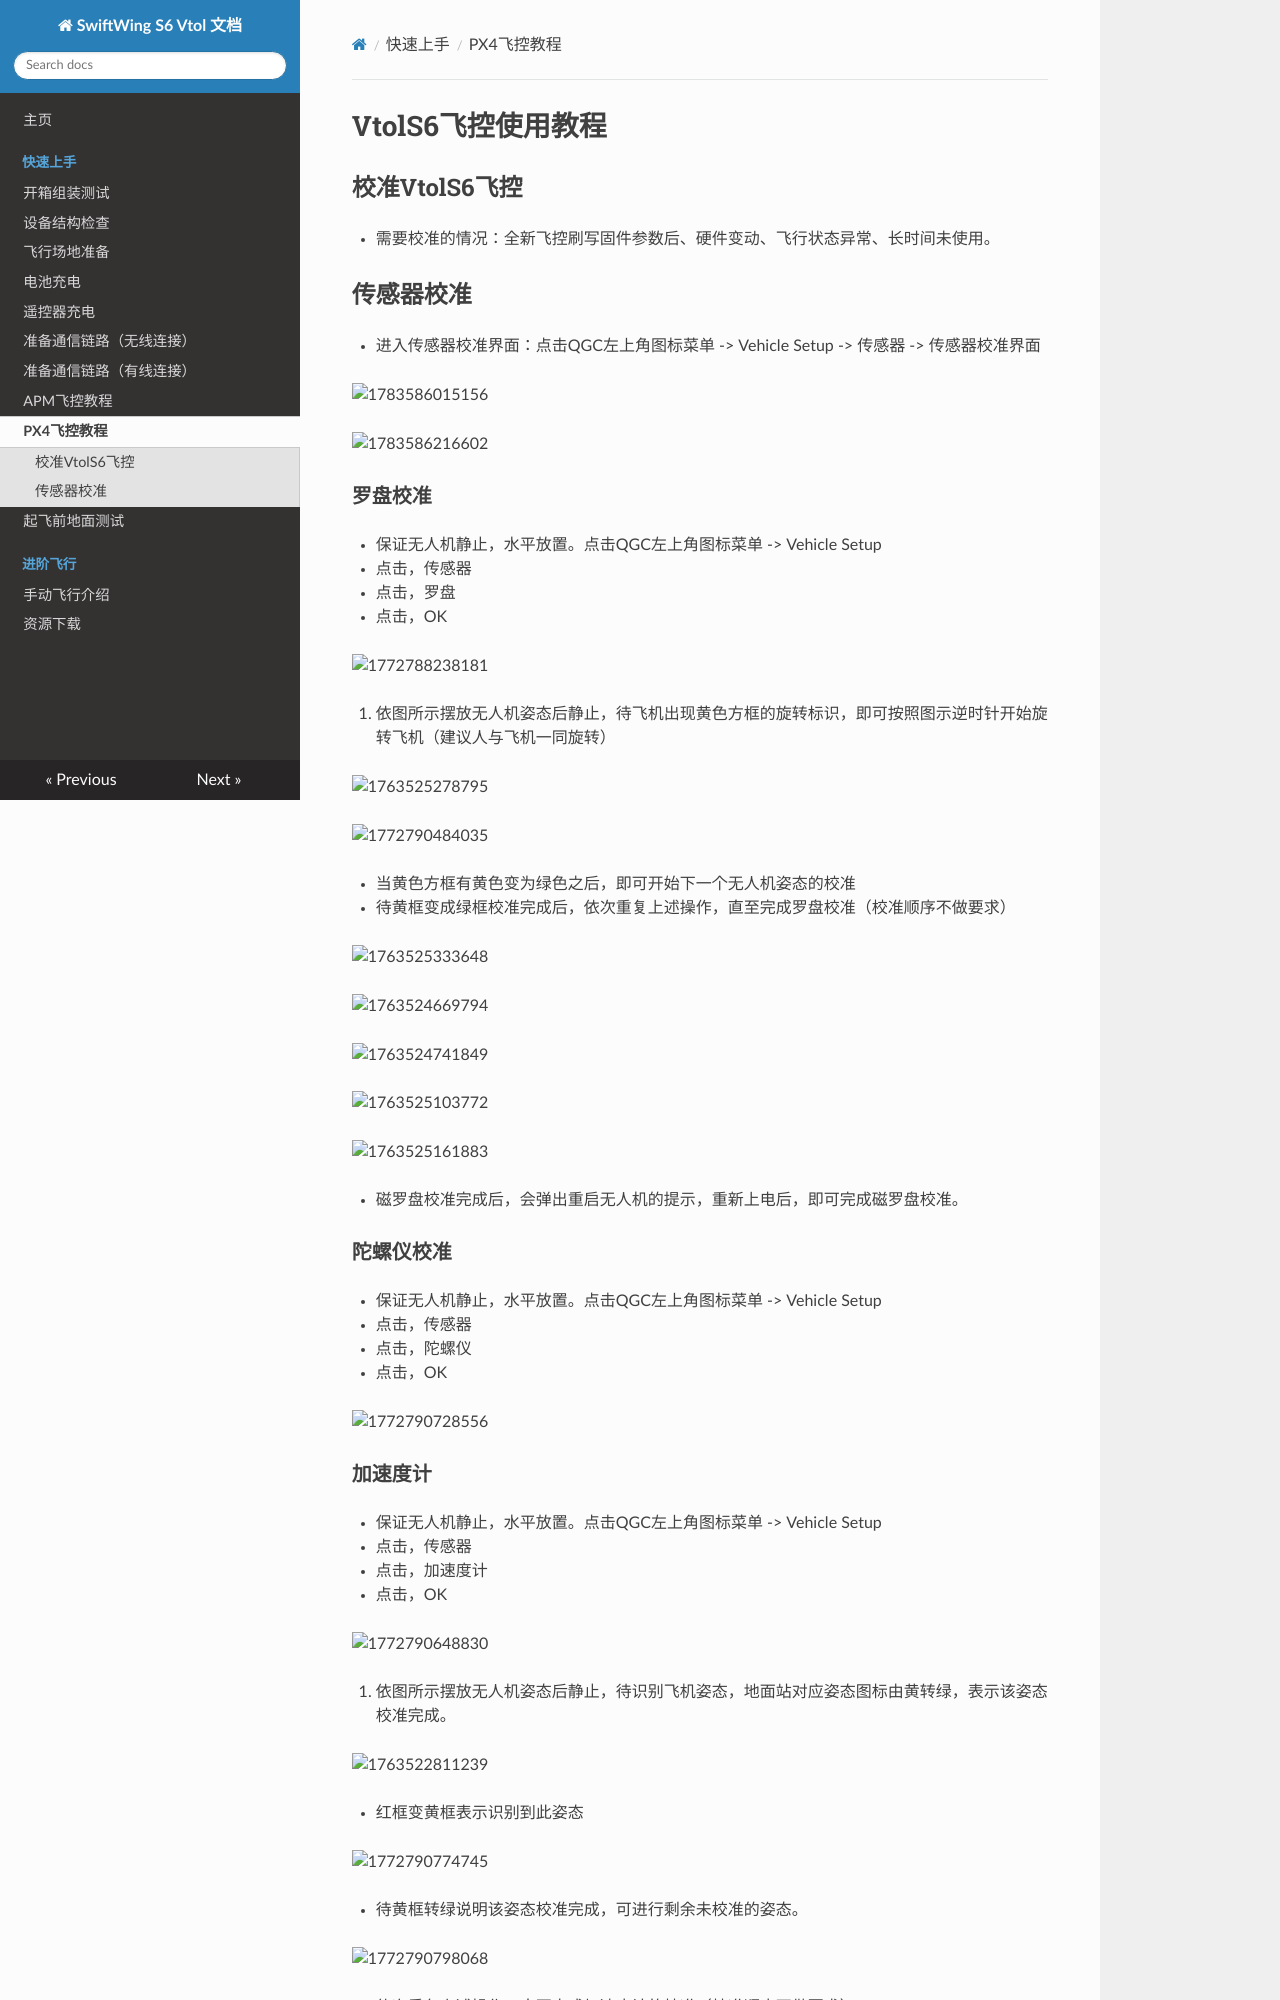

repository: SwiftWing001/SwiftWing-S6-Vtol-Tutorial · page: 快速上手/PX4飞控教程/index.html · generator: mkdocs

# VtolS6飞控使用教程

## 校准VtolS6飞控

* 需要校准的情况：全新飞控刷写固件参数后、硬件变动、飞行状态异常、长时间未使用。

## 传感器校准

* 进入传感器校准界面：点击QGC左上角图标菜单 -> Vehicle Setup -> 传感器 -> 传感器校准界面

![1783586015156](image/PX4飞控教程/1783586015156.png)

![1783586216602](image/PX4飞控教程/1783586216602.png)

### 罗盘校准

* 保证无人机静止，水平放置。点击QGC左上角图标菜单 -> Vehicle Setup

1. 点击，传感器
2. 点击，罗盘
3. 点击，OK

![1772788238181](image/PX4飞控教程/1772788238181.png)

4. 依图所示摆放无人机姿态后静止，待飞机出现黄色方框的旋转标识，即可按照图示逆时针开始旋转飞机（建议人与飞机一同旋转）

![1763525278795](../image/5_飞控教程/1763525278795.png)

![1772790484035](image/PX4飞控教程/1772790484035.png)

* 当黄色方框有黄色变为绿色之后，即可开始下一个无人机姿态的校准
* 待黄框变成绿框校准完成后，依次重复上述操作，直至完成罗盘校准（校准顺序不做要求）

![1763525333648](../image/5_飞控教程/1763525333648.png)

![1763524669794](../image/5_飞控教程/1763524669794.png)

![1763524741849](../image/5_飞控教程/1763524741849.png)

![1763525103772](../image/5_飞控教程/1763525103772.png)

![1763525161883](../image/5_飞控教程/1763525161883.png)

* 磁罗盘校准完成后，会弹出重启无人机的提示，重新上电后，即可完成磁罗盘校准。

### 陀螺仪校准

* 保证无人机静止，水平放置。点击QGC左上角图标菜单 -> Vehicle Setup

1. 点击，传感器
2. 点击，陀螺仪
3. 点击，OK

![1772790728556](image/PX4飞控教程/1772790728556.png)

### 加速度计

* 保证无人机静止，水平放置。点击QGC左上角图标菜单 -> Vehicle Setup

1. 点击，传感器
2. 点击，加速度计
3. 点击，OK

![1772790648830](image/PX4飞控教程/1772790648830.png)

4. 依图所示摆放无人机姿态后静止，待识别飞机姿态，地面站对应姿态图标由黄转绿，表示该姿态校准完成。

![1763522811239](../image/5_飞控教程/1763522811239.jpg)

* 红框变黄框表示识别到此姿态

![1772790774745](image/PX4飞控教程/1772790774745.png)

* 待黄框转绿说明该姿态校准完成，可进行剩余未校准的姿态。

![1772790798068](image/PX4飞控教程/1772790798068.png)

* 依次重复上述操作，直至完成加速度计的校准（校准顺序不做要求）

![1763524107952](../image/5_飞控教程/1763524107952.png)

![1763524136960](../image/5_飞控教程/1763524136960.png)

![1763524158325](../image/5_飞控教程/1763524158325.png)

![1763524174809](../image/5_飞控教程/1763524174809.png)

![1763524184600](../image/5_飞控教程/1763524184600.png)

### 校平地平线

* 保证无人机静止，水平放置。点击QGC左上角图标菜单 -> Vehicle Setup

1. 点击，传感器
2. 点击，校平地平线
3. 点击，OK

![1772790931297](image/PX4飞控教程/1772790931297.png)

* 成功校平地平线后如下

![1772790977161](image/PX4飞控教程/1772790977161.png)

### 空速校准

* 保证无人机静止，水平放置。点击QGC左上角图标菜单 -> Vehicle Setup

1. 点击，传感器
2. 点击，空速  
3. 注意!!需提前点击用手挡住空速计但不要触碰空速管，不要让环境风吹到空速计，点击OK开始空速校准

![1772791048827](image/PX4飞控教程/1772791048827.png)

* 会出现“Blow in front of pitot without touching”提示，用手挡住空速计，不要让环境风吹到空速

![1783565391765](image/APM飞控教程/1783565391765.png)

![1763540981371](../image/5_飞控教程/1763540981371.png)

* 当提示“create air pressure”信息时，持续朝空速计吹气，气压需达到Pa方可校准成功
* 当出现“calibration done”为校准成功

![1783565170280](image/APM飞控教程/1783565170280.png)

![1763541240466](../image/5_飞控教程/1763541240466.png)

# PX4相关

* [本文相关教程基于px4官方](https://docs.px4.io/main/en/)
